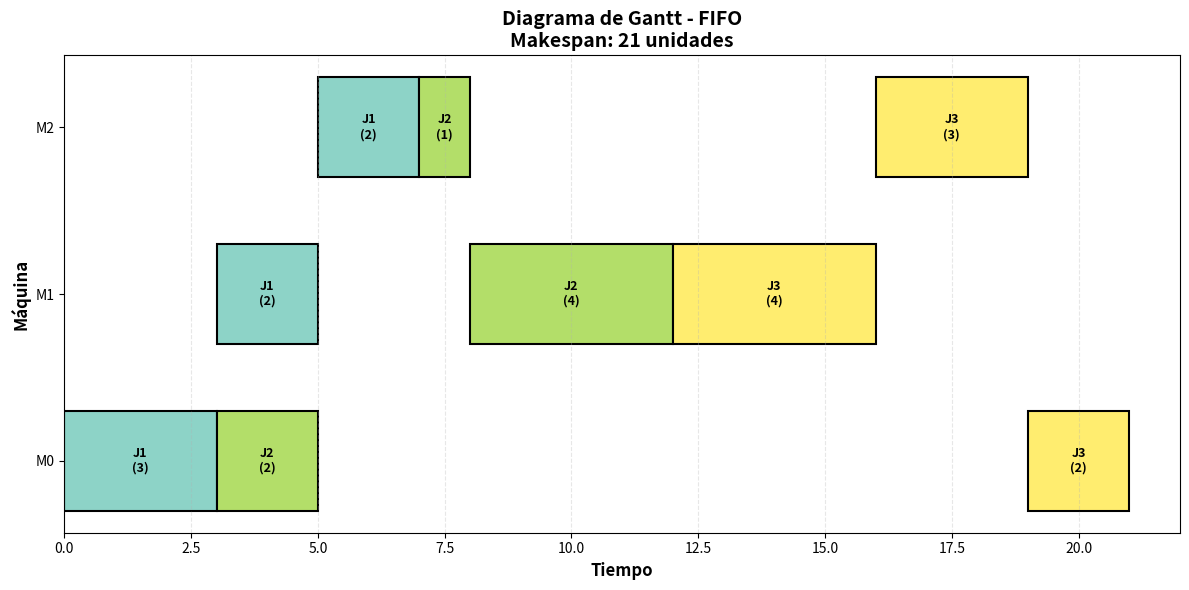
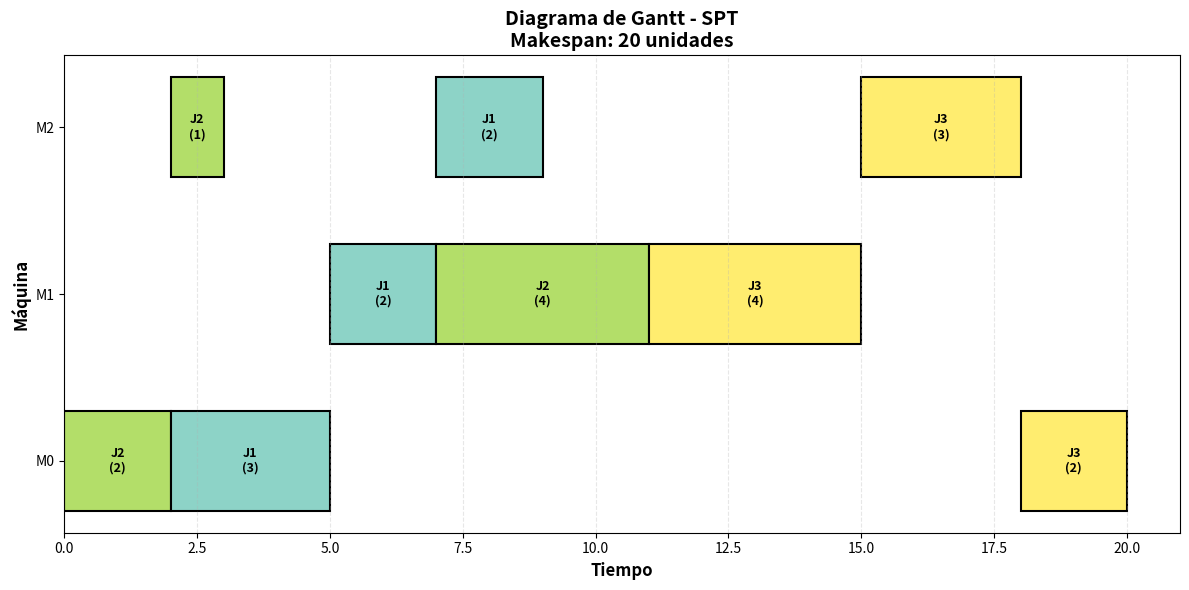
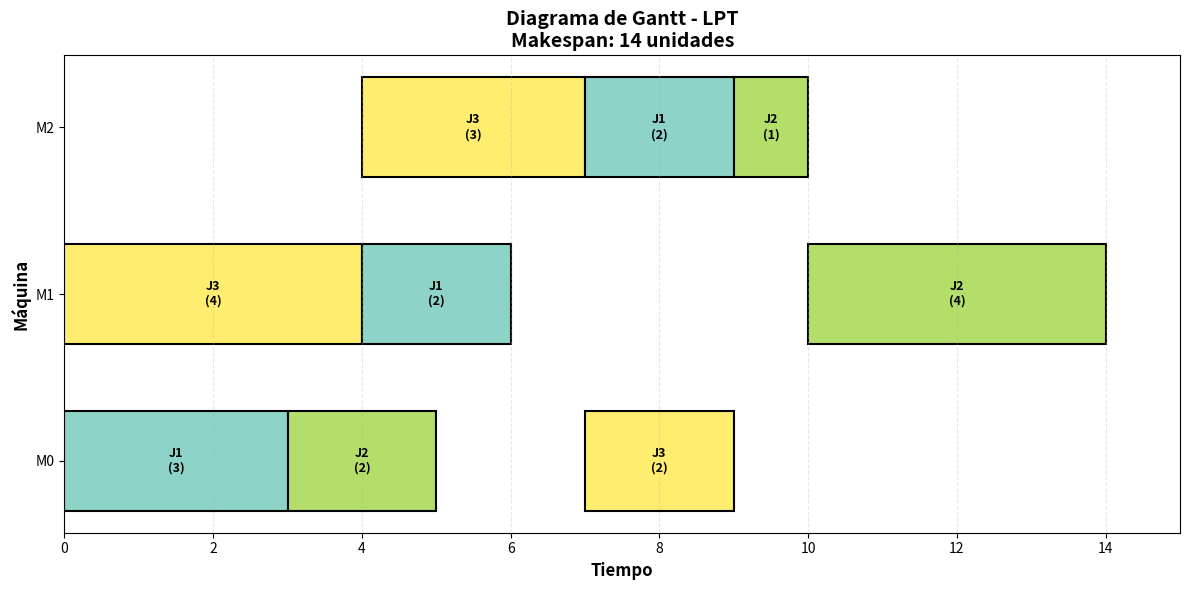
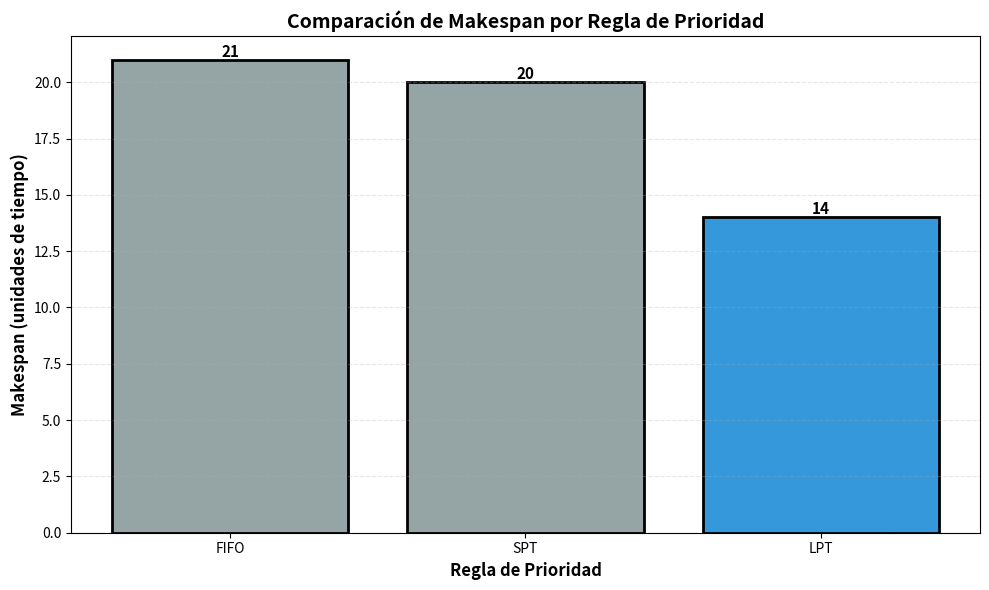

Python code for these plots, in order:
import matplotlib.pyplot as plt
import numpy as np
from typing import List, Tuple, Dict

class JSSPSolver:
    """
    Resuelve el Job Shop Scheduling Problem usando reglas de prioridad.
    """
    
    def __init__(self, jobs: List[List[Tuple[int, int]]]):
        """
        Inicializa el solver con la instancia del problema.
        
        Args:
            jobs: Lista de trabajos. Cada trabajo es una lista de tuplas (máquina, tiempo)
                  Ejemplo: [[(0, 3), (1, 2)], [(1, 4), (0, 1)]]
        """
        self.jobs = jobs
        self.num_jobs = len(jobs)
        self.num_machines = max(max(op[0] for op in job) for job in jobs) + 1
        
    def solve(self, rule: str = 'FIFO') -> Tuple[List[Dict], int]:
        """
        Resuelve el JSSP usando la regla de prioridad especificada.
        
        Args:
            rule: Regla de prioridad ('FIFO', 'SPT', 'LPT')
            
        Returns:
            Tupla con (schedule, makespan)
            schedule: Lista de operaciones programadas
            makespan: Tiempo total de finalización
        """
        # Estructuras de datos para el scheduling
        schedule = []  # Operaciones programadas
        machine_available = [0] * self.num_machines  # Tiempo disponible de cada máquina
        job_progress = [0] * self.num_jobs  # Próxima operación de cada trabajo
        job_available = [0] * self.num_jobs  # Tiempo disponible de cada trabajo
        
        # Total de operaciones a programar
        total_operations = sum(len(job) for job in self.jobs)
        
        # Bucle principal: programar todas las operaciones
        while len(schedule) < total_operations:
            # Paso 1: Identificar operaciones disponibles
            available_ops = []
            
            for job_id in range(self.num_jobs):
                op_index = job_progress[job_id]
                
                # Verificar si el trabajo tiene operaciones pendientes
                if op_index < len(self.jobs[job_id]):
                    machine, duration = self.jobs[job_id][op_index]
                    available_ops.append({
                        'job': job_id,
                        'operation': op_index,
                        'machine': machine,
                        'duration': duration,
                        'job_ready_time': job_available[job_id]
                    })
            
            if not available_ops:
                break
            
            # Paso 2: Aplicar regla de prioridad para seleccionar operación
            selected_op = self._select_operation(available_ops, rule)
            
            # Paso 3: Calcular tiempos de inicio y fin
            # La operación inicia cuando AMBOS estén disponibles
            start_time = max(
                machine_available[selected_op['machine']],  # Máquina disponible
                job_available[selected_op['job']]           # Trabajo disponible
            )
            end_time = start_time + selected_op['duration']
            
            # Paso 4: Programar la operación
            schedule.append({
                'job': selected_op['job'],
                'operation': selected_op['operation'],
                'machine': selected_op['machine'],
                'start': start_time,
                'end': end_time,
                'duration': selected_op['duration']
            })
            
            # Paso 5: Actualizar disponibilidad
            machine_available[selected_op['machine']] = end_time
            job_available[selected_op['job']] = end_time
            job_progress[selected_op['job']] += 1
        
        # Calcular makespan (tiempo máximo de finalización)
        makespan = max(op['end'] for op in schedule)
        
        return schedule, makespan
    
    def _select_operation(self, available_ops: List[Dict], rule: str) -> Dict:
        """
        Selecciona una operación según la regla de prioridad.
        
        Args:
            available_ops: Lista de operaciones disponibles
            rule: Regla de prioridad ('FIFO', 'SPT', 'LPT')
            
        Returns:
            Operación seleccionada
        """
        if rule == 'FIFO':
            # First In First Out: seleccionar la primera en la lista
            return available_ops[0]
        
        elif rule == 'SPT':
            # Shortest Processing Time: seleccionar la de menor duración
            return min(available_ops, key=lambda op: op['duration'])
        
        elif rule == 'LPT':
            # Longest Processing Time: seleccionar la de mayor duración
            return max(available_ops, key=lambda op: op['duration'])
        
        else:
            raise ValueError(f"Regla desconocida: {rule}")
    
    def print_schedule(self, schedule: List[Dict], makespan: int, rule: str):
        """
        Imprime el schedule de forma legible.
        """
        print(f"\n{'='*60}")
        print(f"REGLA: {rule}")
        print(f"{'='*60}")
        print(f"Makespan: {makespan} unidades de tiempo\n")
        
        # Ordenar por máquina y tiempo de inicio
        schedule_sorted = sorted(schedule, key=lambda x: (x['machine'], x['start']))
        
        print(f"{'Máquina':<10} {'Trabajo':<10} {'Operación':<12} {'Inicio':<10} {'Fin':<10} {'Duración':<10}")
        print("-" * 60)
        
        for op in schedule_sorted:
            print(f"M{op['machine']:<9} J{op['job']+1:<9} Op{op['operation']+1:<11} "
                  f"{op['start']:<10} {op['end']:<10} {op['duration']:<10}")
    
    def plot_gantt(self, schedule: List[Dict], makespan: int, rule: str):
        """
        Genera un diagrama de Gantt para visualizar el schedule.
        """
        fig, ax = plt.subplots(figsize=(12, 6))
        
        # Colores para cada trabajo
        colors = plt.cm.Set3(np.linspace(0, 1, self.num_jobs))
        
        # Dibujar cada operación
        for op in schedule:
            machine = op['machine']
            start = op['start']
            duration = op['duration']
            job = op['job']
            
            # Dibujar barra
            ax.barh(machine, duration, left=start, height=0.6, 
                   color=colors[job], edgecolor='black', linewidth=1.5)
            
            # Añadir etiqueta
            ax.text(start + duration/2, machine, f"J{job+1}\n({duration})", 
                   ha='center', va='center', fontweight='bold', fontsize=9)
        
        # Configurar ejes
        ax.set_xlabel('Tiempo', fontsize=12, fontweight='bold')
        ax.set_ylabel('Máquina', fontsize=12, fontweight='bold')
        ax.set_title(f'Diagrama de Gantt - {rule}\nMakespan: {makespan} unidades', 
                    fontsize=14, fontweight='bold')
        
        ax.set_yticks(range(self.num_machines))
        ax.set_yticklabels([f'M{i}' for i in range(self.num_machines)])
        ax.set_xlim(0, makespan + 1)
        ax.grid(axis='x', alpha=0.3, linestyle='--')
        
        plt.tight_layout()
        plt.savefig(f'gantt_{rule}.png', dpi=300, bbox_inches='tight')
        print(f"Diagrama guardado como: gantt_{rule}.png")


def compare_rules(jobs: List[List[Tuple[int, int]]]):
    """
    Compara las tres reglas de prioridad y muestra resultados.
    """
    print("\n" + "="*70)
    print(" "*15 + "COMPARACIÓN DE REGLAS DE PRIORIDAD")
    print(" "*20 + "Job Shop Scheduling Problem")
    print("="*70)
    
    # Mostrar instancia
    print("\nINSTANCIA DEL PROBLEMA (3 trabajos × 3 máquinas):")
    print("-" * 70)
    for i, job in enumerate(jobs):
        operations = " → ".join([f"M{m}({t})" for m, t in job])
        print(f"Trabajo {i+1}: {operations}")
    
    # Resolver con cada regla
    rules = ['FIFO', 'SPT', 'LPT']
    results = {}
    
    solver = JSSPSolver(jobs)
    
    for rule in rules:
        schedule, makespan = solver.solve(rule)
        results[rule] = {'schedule': schedule, 'makespan': makespan}
        solver.print_schedule(schedule, makespan, rule)
    
    # Resumen comparativo
    print(f"\n{'='*70}")
    print(" "*25 + "RESUMEN COMPARATIVO")
    print(f"{'='*70}\n")
    print(f"{'Regla':<15} {'Makespan':<15} {'Diferencia vs Mejor':<20}")
    print("-" * 70)
    
    best_makespan = min(r['makespan'] for r in results.values())
    
    for rule in rules:
        makespan = results[rule]['makespan']
        diff = makespan - best_makespan
        diff_str = f"+{diff}" if diff > 0 else "ÓPTIMO"
        print(f"{rule:<15} {makespan:<15} {diff_str:<20}")
    
    # Identificar mejor regla
    best_rule = min(results, key=lambda r: results[r]['makespan'])
    print(f"\n🏆 MEJOR REGLA: {best_rule} con makespan = {results[best_rule]['makespan']}")
    
    # Generar gráficas
    print(f"\n{'='*70}")
    print("Generando diagramas de Gantt...")
    print(f"{'='*70}")
    
    for rule in rules:
        solver.plot_gantt(results[rule]['schedule'], results[rule]['makespan'], rule)
    
    # Gráfica comparativa de makespans
    plt.figure(figsize=(10, 6))
    makespans = [results[rule]['makespan'] for rule in rules]
    colors_bar = ['#3498db' if ms == min(makespans) else '#95a5a6' for ms in makespans]
    
    bars = plt.bar(rules, makespans, color=colors_bar, edgecolor='black', linewidth=2)
    plt.xlabel('Regla de Prioridad', fontsize=12, fontweight='bold')
    plt.ylabel('Makespan (unidades de tiempo)', fontsize=12, fontweight='bold')
    plt.title('Comparación de Makespan por Regla de Prioridad', fontsize=14, fontweight='bold')
    plt.grid(axis='y', alpha=0.3, linestyle='--')
    
    # Añadir valores en las barras
    for bar, makespan in zip(bars, makespans):
        height = bar.get_height()
        plt.text(bar.get_x() + bar.get_width()/2., height,
                f'{makespan}', ha='center', va='bottom', fontweight='bold', fontsize=11)
    
    plt.tight_layout()
    plt.savefig('comparacion_makespans.png', dpi=300, bbox_inches='tight')
    print("Gráfica comparativa guardada como: comparacion_makespans.png")
    
    return results


# ========== PROGRAMA PRINCIPAL ==========

if __name__ == "__main__":
    # Definir instancia 3×3
    # Formato: [(máquina, tiempo), (máquina, tiempo), ...]
    
    jobs = [
        [(0, 3), (1, 2), (2, 2)],  # Trabajo 1: M0(3) → M1(2) → M2(2)
        [(0, 2), (2, 1), (1, 4)],  # Trabajo 2: M0(2) → M2(1) → M1(4)
        [(1, 4), (2, 3), (0, 2)]   # Trabajo 3: M1(4) → M2(3) → M0(2)
    ]
    
    # Ejecutar comparación
    results = compare_rules(jobs)
    
    print("\n" + "="*70)
    print("Simulación completada exitosamente")
    print("="*70)
    
    # Mostrar gráficas (comentar si no quieres que se abran automáticamente)
    plt.show()